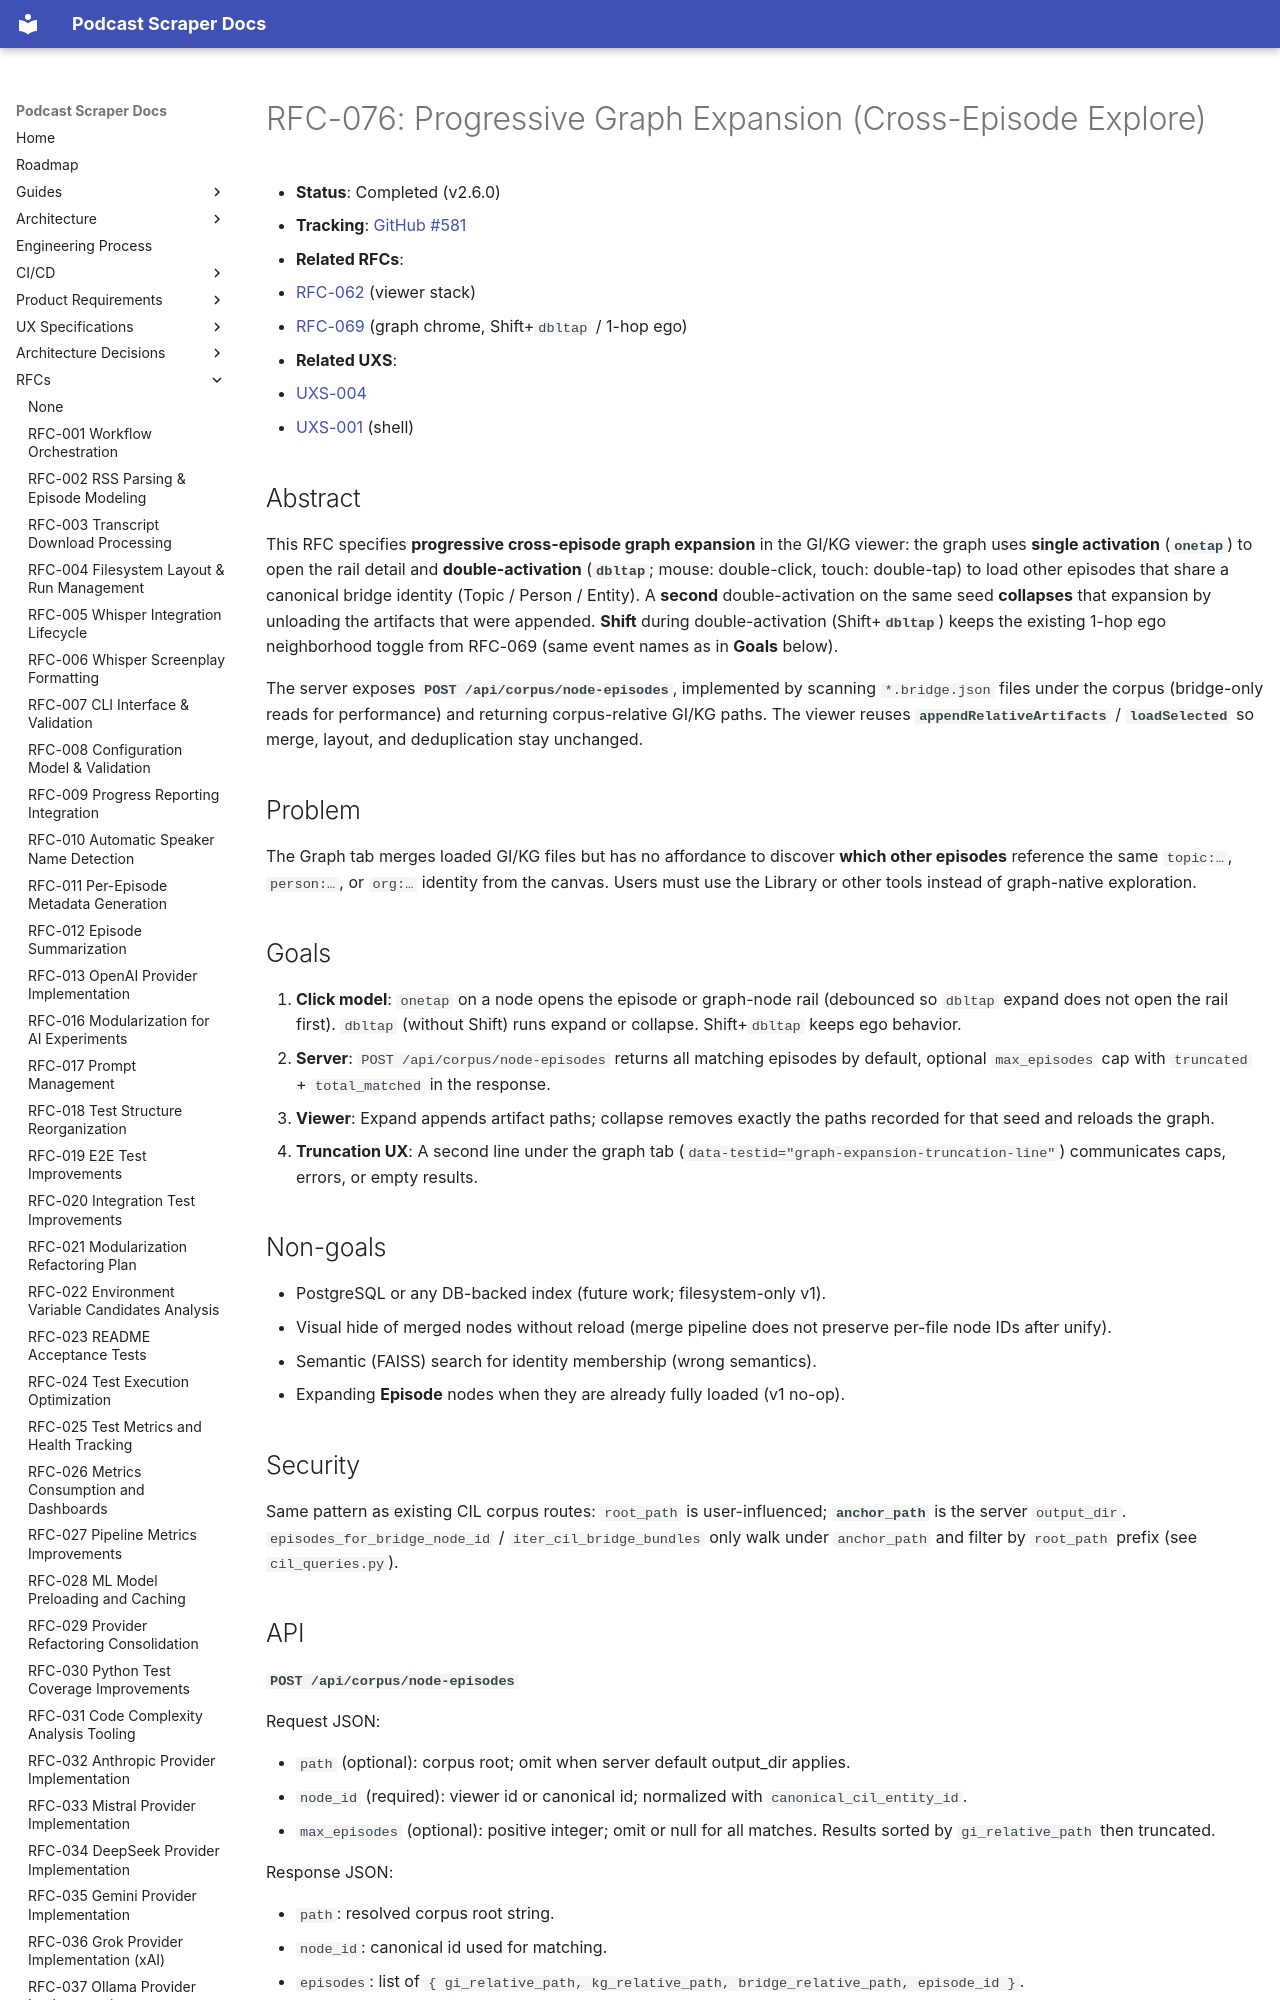

repository: chipi/podcast_scraper · page: rfc/RFC-076-progressive-graph-expansion/index.html · generator: mkdocs

# RFC-076: Progressive Graph Expansion (Cross-Episode Explore)

- **Status**: Completed (v2.6.0)
- **Tracking**: [GitHub #581](https://github.com/chipi/podcast_scraper/issues/581)
- **Related RFCs**:
  - [RFC-062](RFC-062-gi-kg-viewer-v2.md) (viewer stack)
  - [RFC-069](RFC-069-graph-exploration-toolkit.md) (graph chrome, Shift+`dbltap` / 1-hop ego)
- **Related UXS**:
  - [UXS-004](../uxs/UXS-004-graph-exploration.md)
  - [UXS-001](../uxs/UXS-001-workbench.md) (shell)

## Abstract

This RFC specifies **progressive cross-episode graph expansion** in the GI/KG viewer: the graph uses **single activation** (**`onetap`**) to open the rail detail and **double-activation** (**`dbltap`**; mouse: double-click, touch: double-tap) to load other episodes that share a canonical bridge identity (Topic / Person / Entity). A **second** double-activation on the same seed **collapses** that expansion by unloading the artifacts that were appended. **Shift** during double-activation (Shift+**`dbltap`**) keeps the existing 1-hop ego neighborhood toggle from RFC-069 (same event names as in **Goals** below).

The server exposes **`POST /api/corpus/node-episodes`**, implemented by scanning `*.bridge.json` files under the corpus (bridge-only reads for performance) and returning corpus-relative GI/KG paths. The viewer reuses **`appendRelativeArtifacts`** / **`loadSelected`** so merge, layout, and deduplication stay unchanged.

## Problem

The Graph tab merges loaded GI/KG files but has no affordance to discover **which other episodes** reference the same `topic:…`, `person:…`, or `org:…` identity from the canvas. Users must use the Library or other tools instead of graph-native exploration.

## Goals

1. **Click model**: `onetap` on a node opens the episode or graph-node rail (debounced so `dbltap` expand does not open the rail first). `dbltap` (without Shift) runs expand or collapse. Shift+`dbltap` keeps ego behavior.
2. **Server**: `POST /api/corpus/node-episodes` returns all matching episodes by default, optional `max_episodes` cap with `truncated` + `total_matched` in the response.
3. **Viewer**: Expand appends artifact paths; collapse removes exactly the paths recorded for that seed and reloads the graph.
4. **Truncation UX**: A second line under the graph tab (`data-testid="graph-expansion-truncation-line"`) communicates caps, errors, or empty results.

## Non-goals

- PostgreSQL or any DB-backed index (future work; filesystem-only v1).
- Visual hide of merged nodes without reload (merge pipeline does not preserve per-file node IDs after unify).
- Semantic (FAISS) search for identity membership (wrong semantics).
- Expanding **Episode** nodes when they are already fully loaded (v1 no-op).
